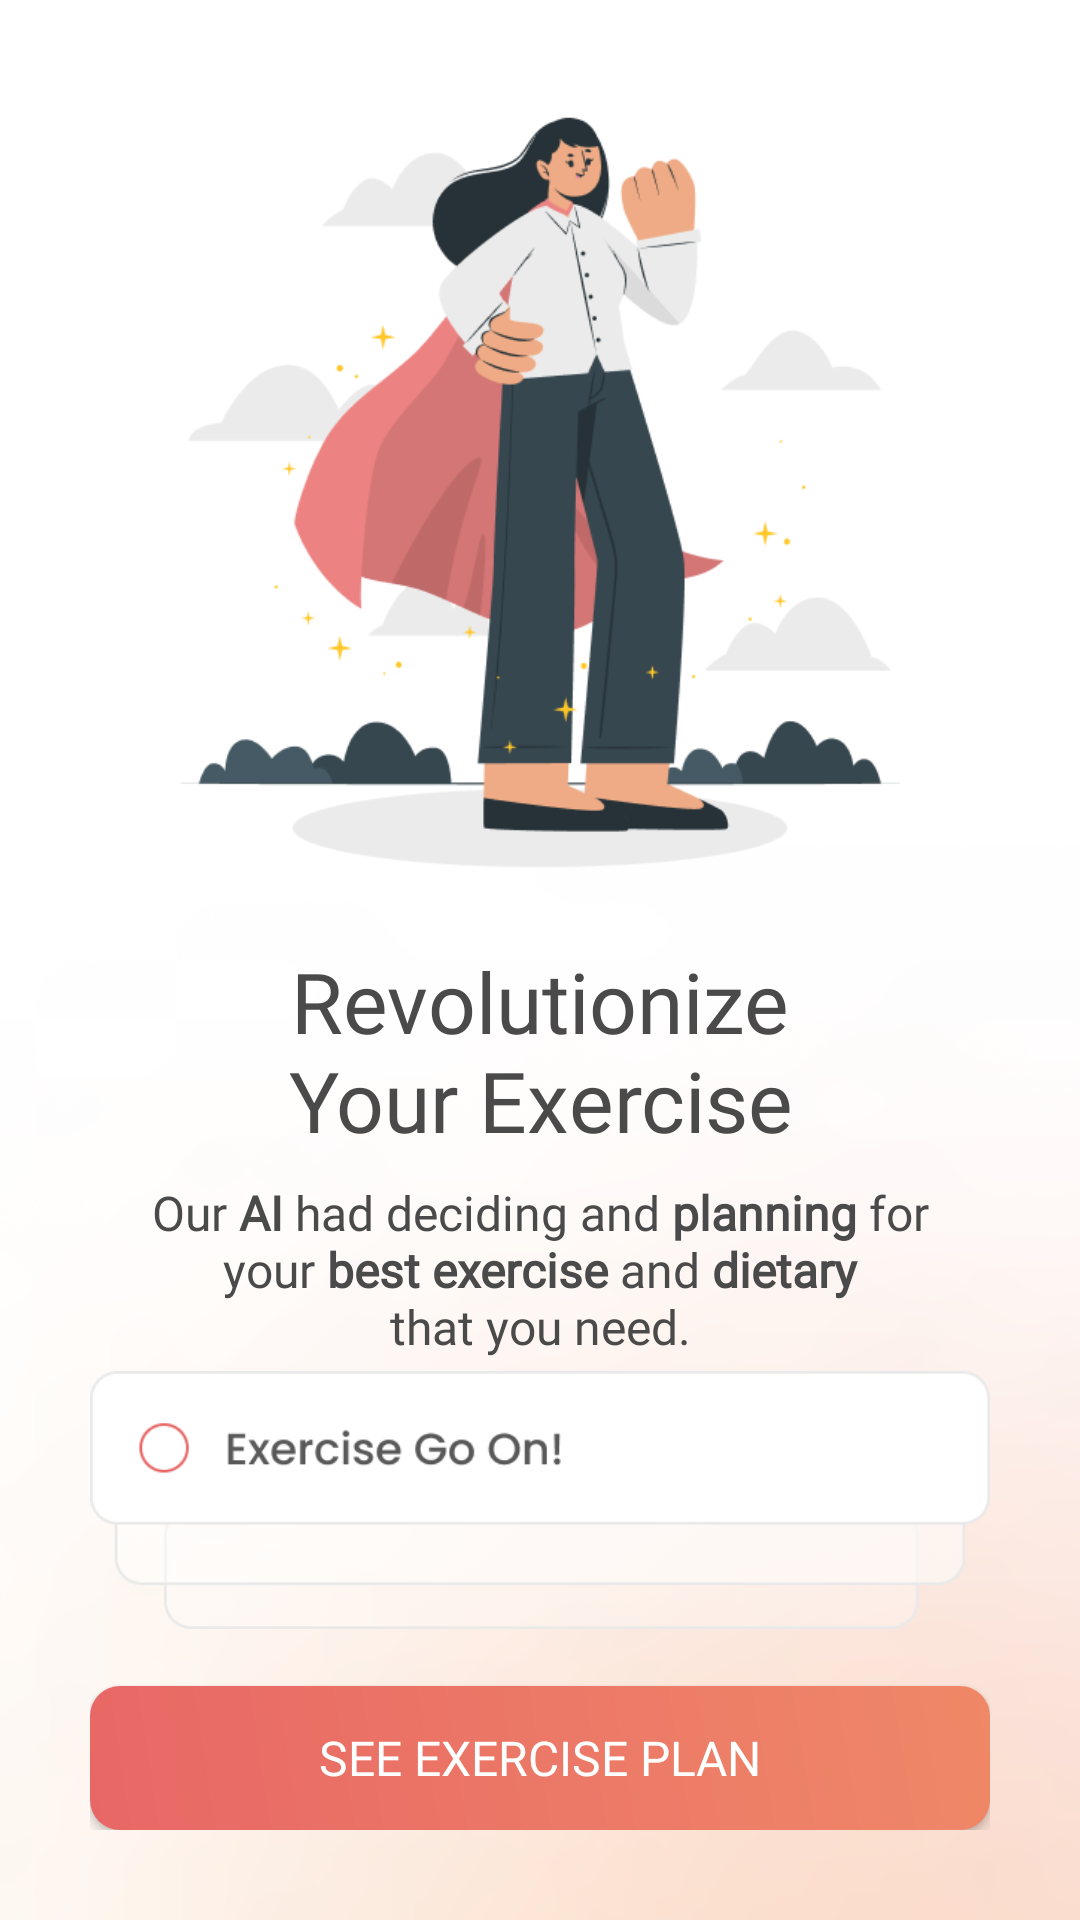

Reconstruct the res/layout file that produces this screen, plus the resources it refers to.
<!-- AndroidManifest.xml: application theme Theme.Aktivio -->
<!-- res/layout/activity_onboard_result.xml -->
<?xml version="1.0" encoding="utf-8"?>
<androidx.constraintlayout.widget.ConstraintLayout xmlns:android="http://schemas.android.com/apk/res/android"
    xmlns:app="http://schemas.android.com/apk/res-auto"
    xmlns:tools="http://schemas.android.com/tools"
    android:id="@+id/main"
    android:layout_width="match_parent"
    android:layout_height="match_parent"
    tools:context=".modules.result.OnboardResultActivity"
    android:background="@drawable/bg_default"
    >

    <LinearLayout
        android:id="@+id/linearLayout2"
        android:layout_width="match_parent"
        android:layout_height="wrap_content"
        android:orientation="vertical"
        android:layout_marginHorizontal="30dp"
        app:layout_constraintBottom_toTopOf="@+id/linearLayout"
        app:layout_constraintEnd_toEndOf="parent"
        app:layout_constraintStart_toStartOf="parent"
        app:layout_constraintTop_toTopOf="parent">

        <ImageView
            android:id="@+id/iv_logo"
            android:layout_width="match_parent"
            android:layout_height="315dp"
            android:src="@drawable/img_plan_ready" />

        <TextView
            android:id="@+id/tvTitle"
            style="@style/TitleTextSurvey"
            android:layout_width="match_parent"
            android:layout_height="wrap_content"
            android:text="@string/onboarding_title"
            android:textAlignment="center" />

        <TextView
            android:id="@+id/onboarding_desc"
            style="@style/DescTextSurvey"
            android:layout_width="match_parent"
            android:layout_height="wrap_content"
            android:layout_marginTop="8dp"
            android:layout_marginHorizontal="12dp"
            android:text="@string/onboardresult"
            android:textAlignment="center" />

        <ImageView
            android:layout_width="match_parent"
            android:layout_height="94dp"
            android:layout_marginTop="@dimen/dimen_16"
            android:src="@drawable/img_plan_widget"
            />
    </LinearLayout>

    <LinearLayout
        android:id="@+id/linearLayout"
        android:layout_width="match_parent"
        android:layout_height="wrap_content"
        android:orientation="vertical"
        android:layout_marginHorizontal="30dp"
        android:layout_marginBottom="30dp"
        app:layout_constraintBottom_toBottomOf="parent"
        app:layout_constraintEnd_toEndOf="parent"
        app:layout_constraintStart_toStartOf="parent">

        <Button
            android:id="@+id/btnSee"
            style="@style/ButtonTextLight"
            android:layout_width="match_parent"
            android:layout_height="wrap_content"
            android:layout_marginTop="16dp"
            android:background="@drawable/bg_button_primary"
            android:paddingVertical="12dp"
            android:text="@string/see_exercise_plan"
            app:icon="@drawable/round_arrow_forward_24"
            app:iconGravity="textStart"
            app:iconPadding="8dp"
            app:iconSize="20dp" />


    </LinearLayout>


</androidx.constraintlayout.widget.ConstraintLayout>
<!-- resources referenced by this layout -->
<resources>
  <!-- drawable bg_button_primary (drawable) -->
  <?xml version="1.0" encoding="utf-8"?>
  <shape xmlns:android="http://schemas.android.com/apk/res/android"
      android:shape="rectangle">
      <gradient
          android:startColor="#E86766"
          android:endColor="#EF8867"
          android:angle="45"/>
      <corners android:radius="10dp"/>
  </shape>
  <!-- drawable bg_default: png bitmap (drawable, 112602 bytes) -->
  <!-- drawable img_plan_ready: png bitmap (drawable, 37560 bytes) -->
  <!-- drawable img_plan_widget: png bitmap (drawable, 7798 bytes) -->
  <!-- drawable round_arrow_forward_24 (drawable) -->
  <vector xmlns:android="http://schemas.android.com/apk/res/android" android:autoMirrored="true" android:height="24dp" android:tint="#D6D6D6" android:viewportHeight="24" android:viewportWidth="24" android:width="24dp">
        
      <path android:fillColor="@android:color/white" android:pathData="M5,13h11.17l-4.88,4.88c-0.39,0.39 -0.39,1.03 0,1.42 0.39,0.39 1.02,0.39 1.41,0l6.59,-6.59c0.39,-0.39 0.39,-1.02 0,-1.41l-6.58,-6.6c-0.39,-0.39 -1.02,-0.39 -1.41,0 -0.39,0.39 -0.39,1.02 0,1.41L16.17,11H5c-0.55,0 -1,0.45 -1,1s0.45,1 1,1z"/>
      
  </vector>
  <string name="onboarding_title">Revolutionize\nYour Exercise</string>
  <string name="onboardresult">Our <b>AI</b> had deciding and <b>planning</b> for your <b>best exercise</b> and <b>dietary</b>\nthat you need.</string>
  <string name="see_exercise_plan">See Exercise Plan</string>
  <style name="ButtonTextLight">
          <item name="android:textSize">16sp</item>
          <item name="android:textColor">@color/white</item>
          <item name="android:fontFamily">@font/poppins_semibold</item>
      </style>
  <style name="DescTextSurvey">
          <item name="android:textSize">16sp</item>
          <item name="android:textColor">@color/text</item>
          <item name="android:fontFamily">@font/poppins</item>
      </style>
  <style name="TitleTextSurvey">
          <item name="android:textSize">28sp</item>
          <item name="android:textColor">@color/text</item>
          <item name="android:fontFamily">@font/poppins_semibold</item>
      </style>
  <style name="Theme.Aktivio" parent="Base.Theme.Aktivio" />
  <color name="white">#FFFFFFFF</color>
  <color name="text">#4A4A4A</color>
  <style name="Base.Theme.Aktivio" parent="Theme.Material3.DayNight.NoActionBar">
          <item name="colorPrimary">@color/red500</item>
          <item name="colorPrimaryVariant">@color/red500</item>
          <item name="colorOnPrimary">@android:color/white</item>
          <item name="progressBarStyle">@color/red500</item>
      </style>
  <color name="red500">#FFE86766</color>
</resources>
